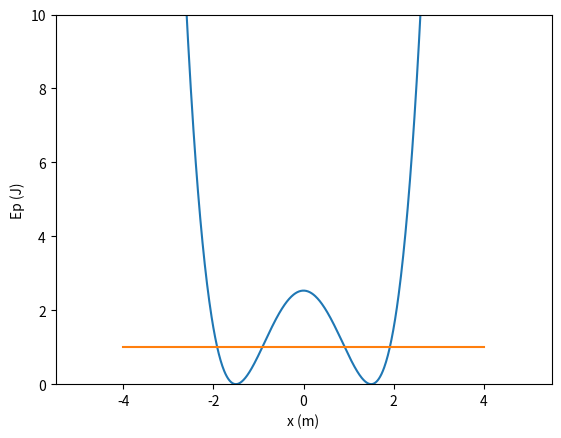

Python code for this plot:
# -*- coding: utf-8 -*-
"""
Created on Mon Jun  6 17:13:18 2022

@author: Alexandre
"""


import matplotlib.pyplot as plt
import numpy as np

xeq = 1.5
dt = 0.01
k = 1

x=np.arange(-5,5+dt,dt)

Ep = 0.5*k*(x**2-xeq**2)**2

plt.ylim([0,10])
plt.xlabel("x (m)")
plt.ylabel("Ep (J)")
plt.plot(x,Ep)
plt.plot([-4,4],[1,1])